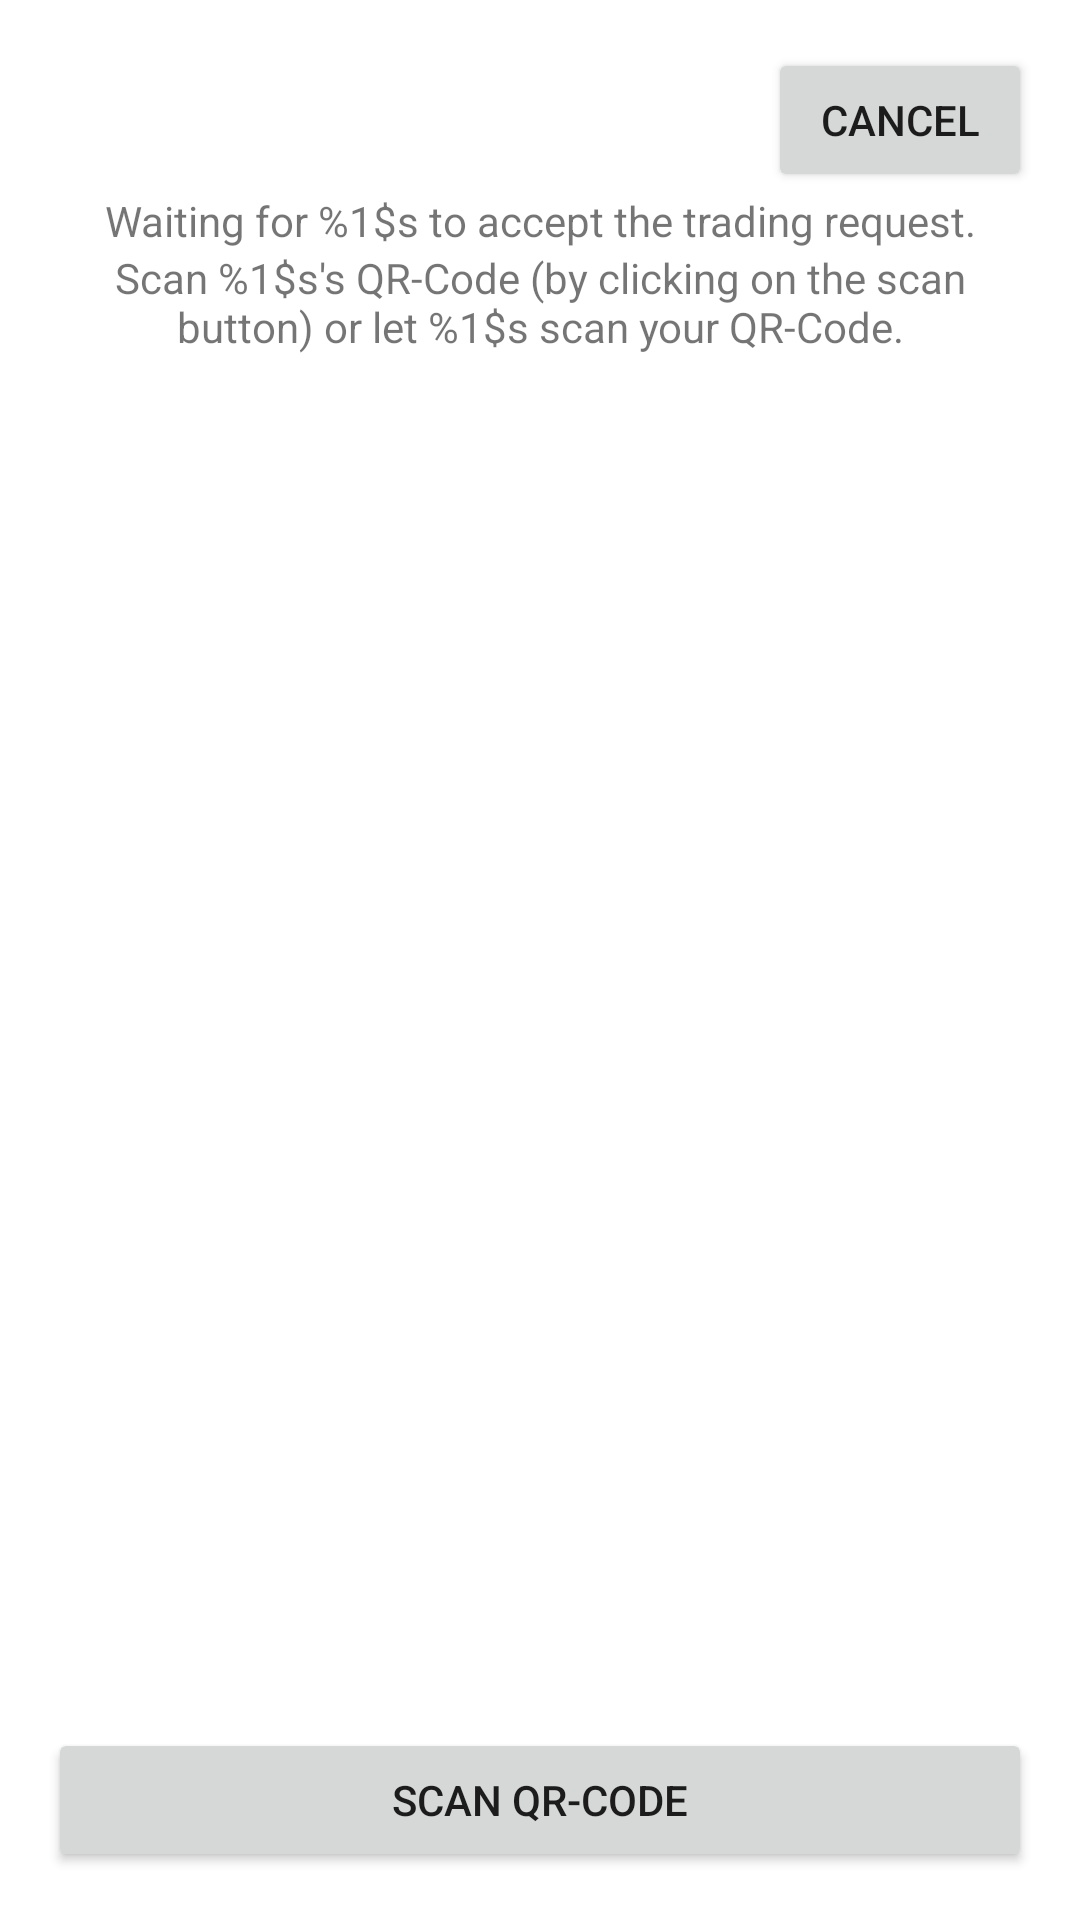

Layout XML and referenced resources for this Android screen:
<!-- AndroidManifest.xml: application theme Theme.LittleLarri -->
<!-- res/layout/activity_qrcode.xml -->
<?xml version="1.0" encoding="utf-8"?>
<LinearLayout xmlns:android="http://schemas.android.com/apk/res/android"
    xmlns:app="http://schemas.android.com/apk/res-auto"
    xmlns:tools="http://schemas.android.com/tools"
    android:layout_width="match_parent"
    android:layout_height="match_parent"
    android:orientation="vertical"
    android:padding="16dp"
    android:gravity="center_horizontal"
    tools:context=".activities.QRcodeActivity">

    <LinearLayout
        android:layout_width="match_parent"
        android:layout_height="match_parent"
        android:orientation="vertical">

        <Button
            android:id="@+id/cancelButton"
            android:layout_width="wrap_content"
            android:layout_height="wrap_content"
            android:text="@string/cancel"
            android:layout_gravity="right"/>

        <TextView
            android:id="@+id/statusText"
            android:layout_width="match_parent"
            android:layout_height="wrap_content"
            android:gravity="center"
            android:text="@string/qr_code_status_waiting"/>

        <TextView
            android:id="@+id/explanationText"
            android:layout_width="match_parent"
            android:layout_height="wrap_content"
            android:gravity="center"
            android:text="@string/qr_code_explanation"/>

        <ImageView
            android:layout_width="match_parent"
            android:layout_height="0dp"
            android:layout_weight="1"
            android:id="@+id/qr_output"
            android:scaleType="fitCenter"
            android:adjustViewBounds="true"/>

        <com.budiyev.android.codescanner.CodeScannerView
            android:id="@+id/scanner_view"
            android:layout_width="match_parent"
            android:layout_height="0dp"
            android:layout_weight="1"
            android:visibility="gone"/>

        <Button
            android:id="@+id/scanButton"
            android:layout_width="match_parent"
            android:layout_height="wrap_content"
            android:text="@string/scan_qrcode"/>
    </LinearLayout>

</LinearLayout>
<!-- resources referenced by this layout -->
<resources>
  <string name="cancel">Cancel</string>
  <string name="qr_code_explanation">Scan %1$s\'s QR-Code (by clicking on the scan button) or let %1$s scan your QR-Code.</string>
  <string name="qr_code_status_waiting">Waiting for %1$s to accept the trading request.</string>
  <string name="scan_qrcode">Scan QR-Code</string>
  <style name="Theme.LittleLarri" parent="Theme.MaterialComponents.DayNight.DarkActionBar">
          
          <item name="colorPrimary">@color/purple_500</item>
          <item name="colorPrimaryVariant">@color/purple_700</item>
          <item name="colorOnPrimary">@color/white</item>
          
          <item name="colorSecondary">@color/teal_200</item>
          <item name="colorSecondaryVariant">@color/teal_700</item>
          <item name="colorOnSecondary">@color/black</item>
          
          <item name="android:statusBarColor" tools:targetApi="l">?attr/colorPrimaryVariant</item>
          
      </style>
  <color name="purple_500">#FF6200EE</color>
  <color name="purple_700">#FF3700B3</color>
  <color name="white">#FFFFFFFF</color>
  <color name="teal_200">#FF03DAC5</color>
  <color name="teal_700">#FF018786</color>
  <color name="black">#FF000000</color>
</resources>
